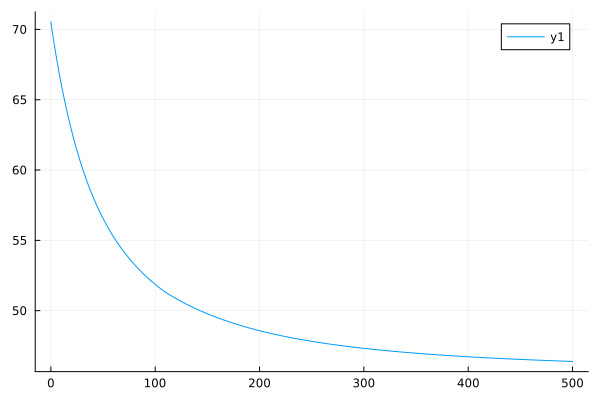

The data file committed next to this chart (first rows):
0	70.52883897667303
1	70.02
2	69.53
3	69.05
4	68.59
5	68.14
6	67.71
7	67.29
8	66.88
9	66.48
10	66.09
11	65.72
12	65.35
13	65
14	64.65
15	64.32
16	63.99
17	63.67
18	63.36
19	63.05
20	62.76
21	62.47
22	62.19
23	61.92
24	61.65
25	61.39
26	61.14
27	60.89
28	60.65
29	60.41
30	60.18
31	59.96
32	59.74
33	59.53
34	59.32
35	59.11
36	58.92
37	58.72
38	58.53
39	58.35
40	58.16
41	57.99
42	57.81
43	57.64
44	57.48
45	57.32
46	57.16
47	57
48	56.85
49	56.7
50	56.56
51	56.42
52	56.28
53	56.14
54	56.01
55	55.88
56	55.75
57	55.62
58	55.5
59	55.38
60	55.26
... 440 more rows
